Run: headless pygame with SDL's dummy video driver; simulated clock (each Clock.tick advances the game by its frame time, no real sleeping); random seed 0; keys injected as events and as key.get_pressed() state; no mouse input.
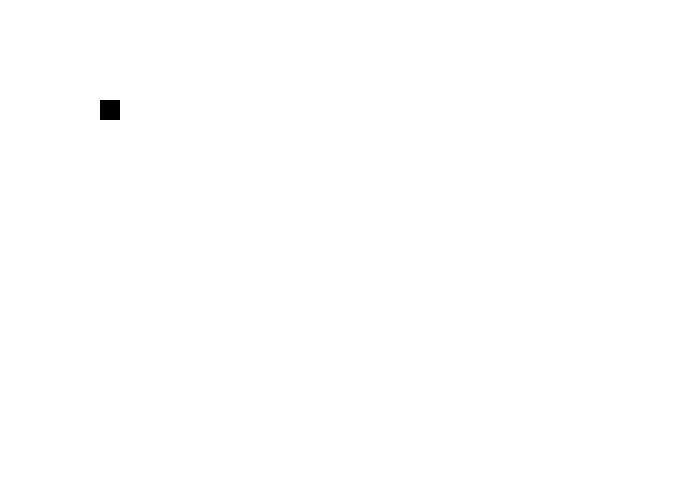
Frame 1 of 4 · flips 1–60 · no input
Frame 2 of 4 · flips 61–180 · tapped SPACE, RETURN · held RIGHT (→), D · screen unchanged from frame 1, image omitted
Frame 3 of 4 · flips 181–300 · held DOWN (↓), S · screen unchanged from frame 2, image omitted
Frame 4 of 4 · flips 301–420 · held LEFT (←), A, UP (↑), W · screen unchanged from frame 3, image omitted

The pygame program that drew these frames:

import pygame
 
# Define some colors
BLACK = (0, 0, 0)
WHITE = (255, 255, 255)
GREEN = (0, 255, 0)
RED = (255, 0, 0)
 
pygame.init()
 
# Set the width and height of the screen [width, height]
size = (700, 500)
screen = pygame.display.set_mode(size)
 
pygame.display.set_caption("My Game")
 
# Loop until the user clicks the close button.
done = False
 
# Used to manage how fast the screen updates
clock = pygame.time.Clock()

class Player(pygame.sprite.Sprite):
    def __init__(self, color, width, height):
        super().__init__()
        self.image = pygame.Surface([width, height])
        self.image.fill(WHITE)
        self.image.set_colorkey(WHITE)

        pygame.draw.rect(self.image, color, [0, 0, width, height])

        self.rect = self.image.get_rect()

all_sprites_list = pygame.sprite.Group()

Player1 = Player(BLACK,20,20)
Player1.rect.x = 100
Player1.rect.y = 100

all_sprites_list.add(Player1)

 
# -------- Main Program Loop -----------
while not done:
    # --- Main event loop
    for event in pygame.event.get():
        if event.type == pygame.QUIT:
            done = True
 
    # --- Game logic should go here
    all_sprites_list.update()
    # --- Screen-clearing code goes here
 
    # Here, we clear the screen to white. Don't put other drawing commands
    # above this, or they will be erased with this command.
 
    # If you want a background image, replace this clear with blit'ing the
    # background image.
    screen.fill(WHITE)
 
    # --- Drawing code should go here
    all_sprites_list.draw(screen)
    # --- Go ahead and update the screen with what we've drawn.
    pygame.display.flip()
 
    # --- Limit to 60 frames per second
    clock.tick(60)
 
# Close the window and quit.
pygame.quit()
